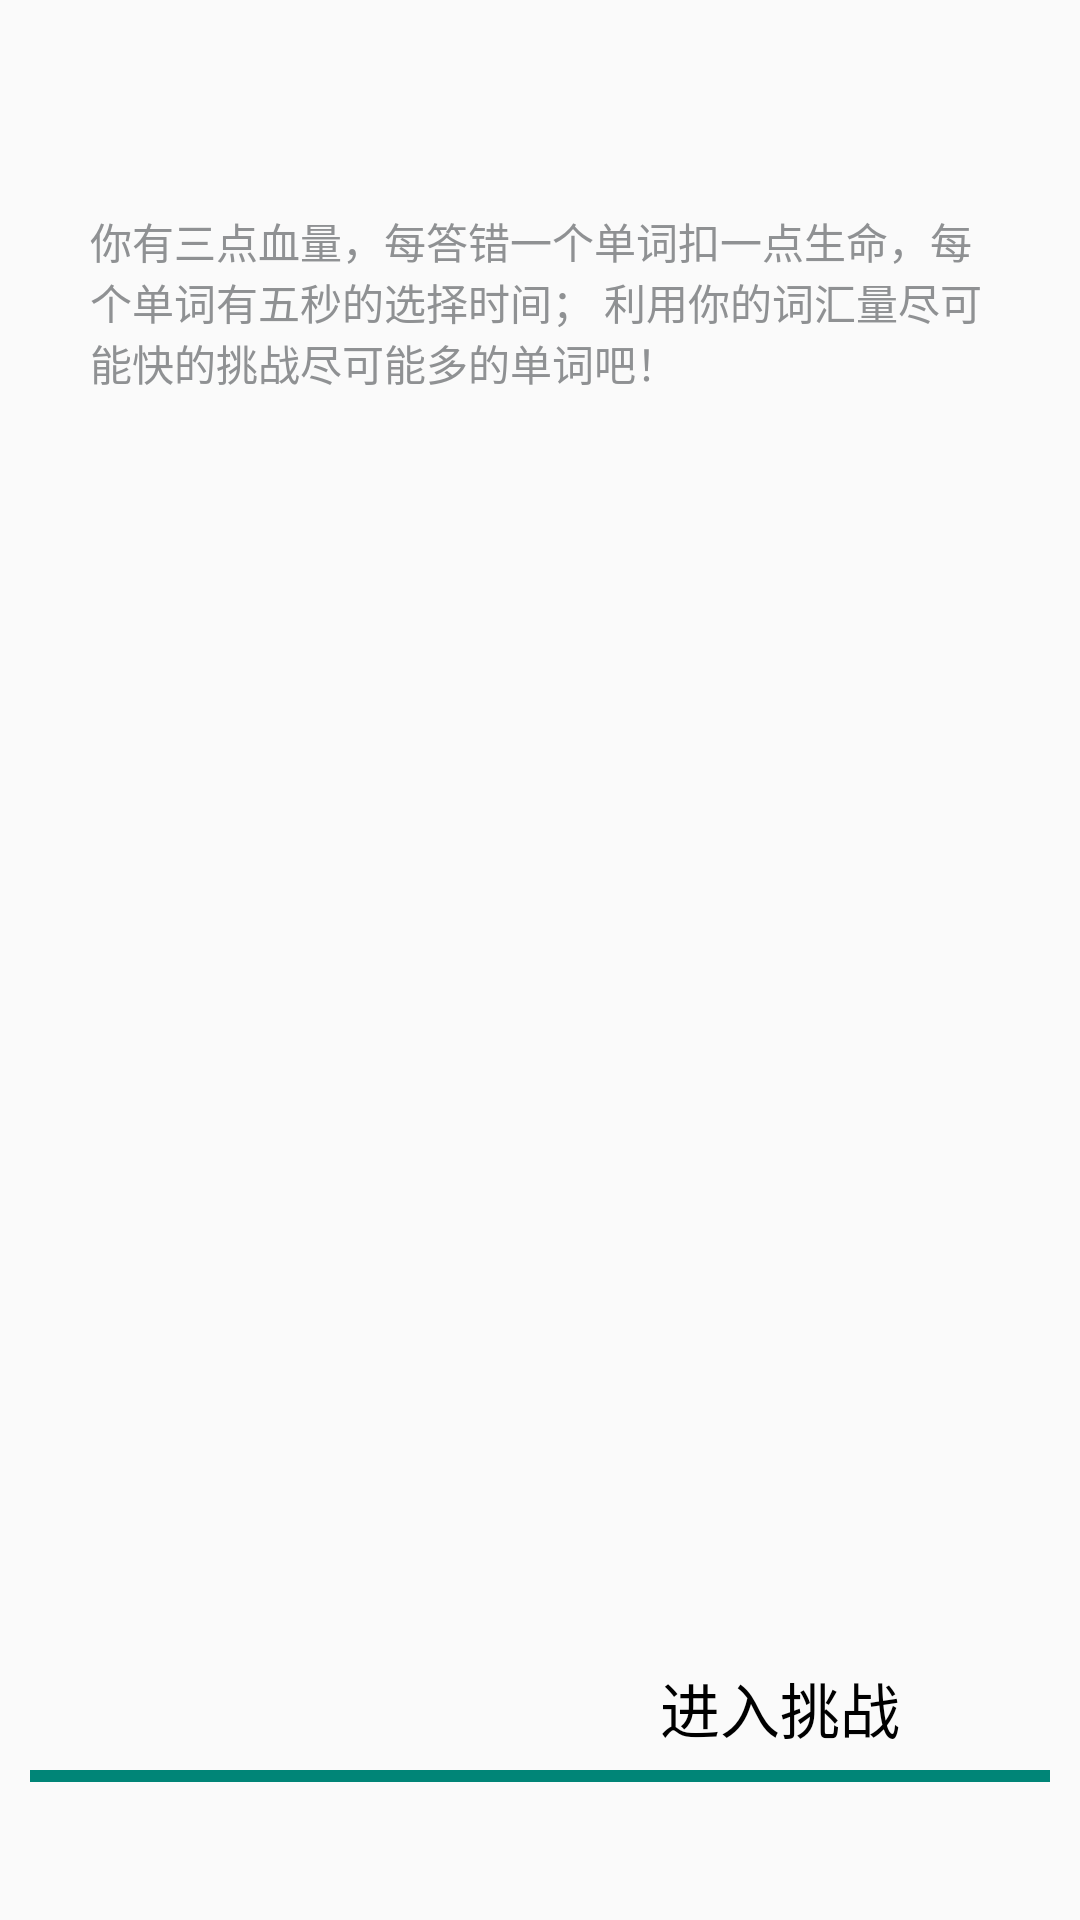

Produce the Android XML layout that renders to this screen, including the resource entries it uses.
<!-- AndroidManifest.xml: activity theme AppTheme.NoGradualColor -->
<!-- res/layout/activity_load.xml -->
<?xml version="1.0" encoding="utf-8"?>
<RelativeLayout xmlns:android="http://schemas.android.com/apk/res/android"
    xmlns:app="http://schemas.android.com/apk/res-auto"
    xmlns:tools="http://schemas.android.com/tools"
    android:layout_width="match_parent"
    android:layout_height="match_parent"
    android:padding="10dp"
    tools:context=".activity.ui.game.LoadActivity">

    <androidx.recyclerview.widget.RecyclerView
        android:id="@+id/recycler_book"
        android:layout_width="match_parent"
        android:layout_height="match_parent"
        android:layout_above="@id/imageView_next"
        android:layout_below="@id/textView16" />

    <LinearLayout
        android:id="@+id/layout_top"
        android:layout_width="match_parent"
        android:layout_height="wrap_content"
        android:gravity="center_vertical"
        android:orientation="horizontal">

        <ImageView
            android:id="@+id/image_load_back"
            android:layout_width="40dp"
            android:layout_height="40dp"
            app:srcCompat="@drawable/icon_left_black" />

    </LinearLayout>

    <TextView
        android:id="@+id/textView16"
        android:layout_width="wrap_content"
        android:layout_height="wrap_content"
        android:layout_below="@id/layout_top"
        android:layout_centerInParent="true"
        android:layout_marginStart="20dp"
        android:layout_marginTop="20dp"
        android:layout_marginEnd="20dp"
        android:layout_marginBottom="20dp"
        android:text="@string/load_words"
        android:textColor="@color/material_dynamic_neutral60"
        android:textSize="14sp" />

    <ProgressBar
        android:id="@+id/progressBar2"
        style="?android:attr/progressBarStyleHorizontal"
        android:layout_width="match_parent"
        android:layout_height="wrap_content"
        android:layout_alignParentBottom="true"
        android:layout_marginBottom="30dp"
        android:max="100"
        android:progress="100"
        tools:visibility="visible" />

    <TextView
        android:id="@+id/textView_load_continue"
        android:layout_width="wrap_content"
        android:layout_height="wrap_content"
        android:layout_above="@id/progressBar2"
        android:layout_alignParentRight="false"
        android:layout_alignParentBottom="false"
        android:layout_toLeftOf="@id/imageView_next"
        android:text="进入挑战"
        android:textColor="@color/black"
        android:textSize="20sp" />

    <ImageView
        android:id="@+id/imageView_next"
        android:layout_width="50dp"
        android:layout_height="40dp"
        android:layout_alignTop="@id/textView_load_continue"
        android:layout_alignParentRight="true"
        android:paddingBottom="10dp"
        android:scaleType="fitXY"
        app:srcCompat="@drawable/icon_next" />
</RelativeLayout>
<!-- resources referenced by this layout -->
<resources>
  <color name="black">#FF000000</color>
  <string name="load_words">
          你有三点血量，每答错一个单词扣一点生命，每个单词有五秒的选择时间；
          利用你的词汇量尽可能快的挑战尽可能多的单词吧！
      </string>
  <style name="AppTheme.NoGradualColor">
          <item name="colorPrimaryVariant">@color/white</item>
          <item name="android:navigationBarColor">@color/white</item>
      </style>
  <color name="white">#FFFFFFFF</color>
</resources>
